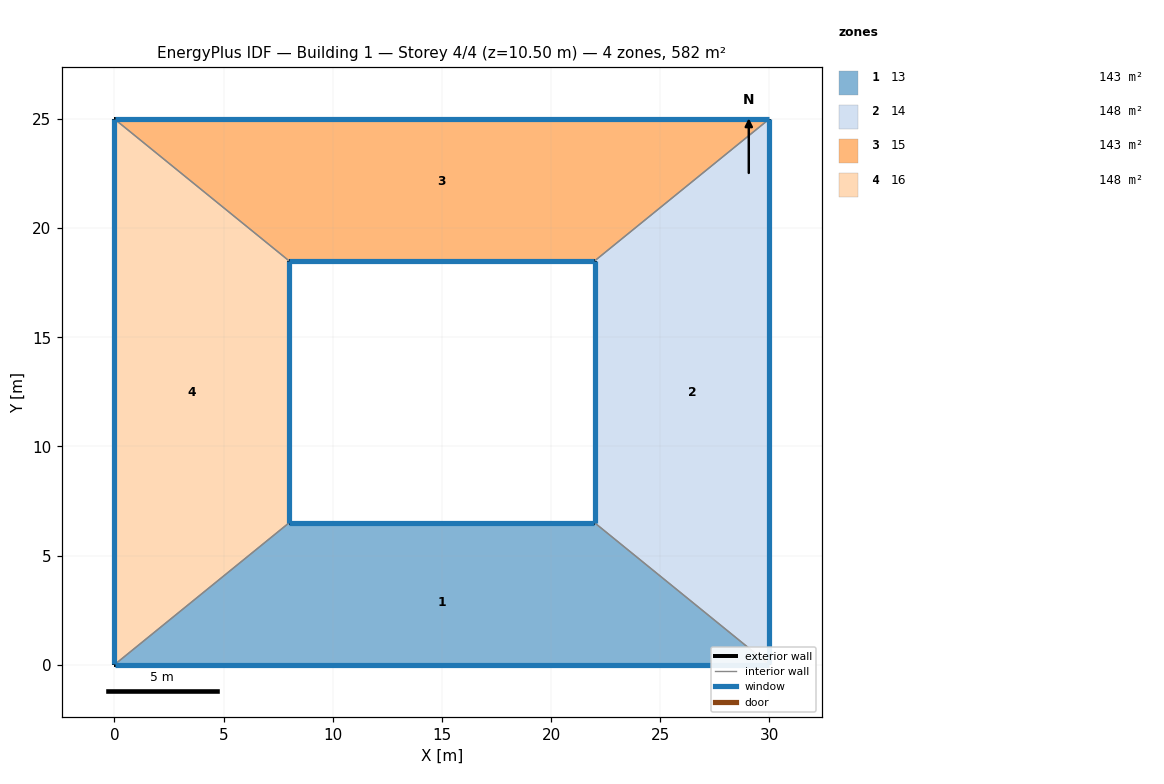
=== STOREY PLAN SPEC (per zone: floor XY polygon, exterior-wall plan segments, windows/doors) ===
zone 1: 13  (143.0 m²)
  floor: (0.00, 0.00) (8.00, 6.50) (22.00, 6.50) (30.00, 0.00)
  exterior wall: (8.00, 6.50) – (22.00, 6.50)  [14.0 m]
    window: (21.99, 6.50) – (8.01, 6.50)  [17.1 m²]
  exterior wall: (30.00, 0.00) – (0.00, 0.00)  [30.0 m]
    window: (0.01, 0.00) – (29.99, 0.00)  [36.6 m²]
  interior walls: 2
zone 2: 14  (148.0 m²)
  floor: (22.00, 6.50) (22.00, 18.50) (30.00, 25.00) (30.00, 0.00)
  exterior wall: (22.00, 6.50) – (22.00, 18.50)  [12.0 m]
    window: (22.00, 18.49) – (22.00, 6.51)  [14.6 m²]
  exterior wall: (30.00, 25.00) – (30.00, 0.00)  [25.0 m]
    window: (30.00, 0.01) – (30.00, 24.99)  [30.5 m²]
  interior walls: 2
zone 3: 15  (143.0 m²)
  floor: (8.00, 18.50) (0.00, 25.00) (30.00, 25.00) (22.00, 18.50)
  exterior wall: (0.00, 25.00) – (30.00, 25.00)  [30.0 m]
    window: (29.99, 25.00) – (0.01, 25.00)  [36.6 m²]
  exterior wall: (22.00, 18.50) – (8.00, 18.50)  [14.0 m]
    window: (8.01, 18.50) – (21.99, 18.50)  [17.1 m²]
  interior walls: 2
zone 4: 16  (148.0 m²)
  floor: (0.00, 25.00) (8.00, 18.50) (8.00, 6.50) (0.00, 0.00)
  exterior wall: (8.00, 18.50) – (8.00, 6.50)  [12.0 m]
    window: (8.00, 6.51) – (8.00, 18.49)  [14.6 m²]
  exterior wall: (0.00, 0.00) – (0.00, 25.00)  [25.0 m]
    window: (0.00, 24.99) – (0.00, 0.01)  [30.5 m²]
  interior walls: 2

=== DERIVED (storey summary) ===
Building: Building 1
Storey: 4 of 4  (floor level z = 10.50 m)
Storey gross floor area: 582.0 m²
Zones on this storey: 4
  - 13: floor 143.0 m²; exterior wall 44.0 m (154.0 m²); 2 window(s) 53.6 m²; WWR 34.8%
  - 14: floor 148.0 m²; exterior wall 37.0 m (129.5 m²); 2 window(s) 45.1 m²; WWR 34.8%
  - 15: floor 143.0 m²; exterior wall 44.0 m (154.0 m²); 2 window(s) 53.6 m²; WWR 34.8%
  - 16: floor 148.0 m²; exterior wall 37.0 m (129.5 m²); 2 window(s) 45.1 m²; WWR 34.8%
Zone adjacency (shared interzone walls):
  - 13 ↔ 14
  - 13 ↔ 16
  - 14 ↔ 15
  - 15 ↔ 16